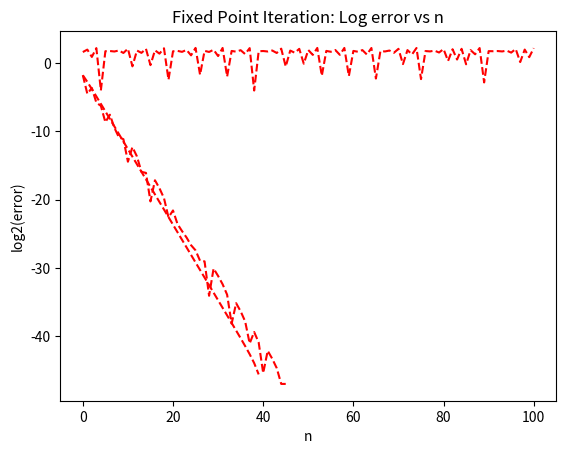

Write the Python code that produced this figure.
################################################################################
# This python script presents an example and the application of methods
# (bisection and fixed point) to 1D nonlinear root-finding, as presented in class.
# APPM 4650 Spring 2025
################################################################################
# Import libraries
import numpy as np;
import matplotlib.pyplot as plt;

# The driver function is the code that will be executed when running this .py file
# on the command line.
def driver():
    # First, we define a function we will test our methods with. For each
    # function we define, we also define its derivative.

    # (1) Bisection method test(s). We run the bisect_method function for a defined
    # fun in interval [a,b] such that f(a)f(b)<0. We run the method until our
    # error estimate (b-a)/2 is smaller than TOL or n is bigger than nmax.

    def fun(x):
        return x + np.cos(x)-3;
    def dfun(x):
        return 1 - np.sin(x);

    (r1,r1n)=bisect_method(fun,3,4,1e-14,100,True);
    plt.show();

    # (2) Fixed point iteration method test(s): Given f(x) = 0, we run tests to
    # find the fixed point of g(x) = x - cf(x) for c a non-zero constant.
    # We run the method until |xn-x_{n-1}| is smaller than TOL
    # or n is bigger than nmax.

    #Example 1: c = 2
    def g1(x):
        return x - 2*fun(x);
    def dg1(x):
        return 1 - 2*dfun(x);

    (rf1,rf1n)=fixed_point_method(g1,dg1,3.5,3,4,1e-14,100,True);
    plt.show();

    # Example 2: c = (1/3)
    def g2(x):
        return x - (1/3)*fun(x);
    def dg2(x):
        return 1 - (1/3)*dfun(x);

    (rf2,rf2n)=fixed_point_method(g2,dg2,3.5,3,4,1e-14,100,True);
    plt.show();


################################################################################
# Here we write any functions to be used by driver. They can be in any order we
# want.
def bisect_method(f,a,b,tol,nmax,vrb=False):
    #Bisection method applied to f between a and b

    # Initial values for interval [an,bn], midpoint xn
    an = a; bn=b; n=0;
    xn = (an+bn)/2;
    # Current guess is stored at rn[n]
    rn=np.array([xn]);
    r=xn;
    ier=0;

    if vrb:
        print("\n Bisection method with nmax=%d and tol=%1.1e\n" % (nmax, tol));

    # The code cannot work if f(a) and f(b) have the same sign.
    # In this case, the code displays an error message, outputs empty answers and exits.
    if f(a)*f(b)>=0:
        print("\n Interval is inadequate, f(a)*f(b)>=0. Try again \n")
        print("f(a)*f(b) = %1.1f \n" % f(a)*f(b));
        r = None;
        return r
    else:
        #If f(a)f(b), we proceed with the method.
        if vrb:
            print("\n|--n--|--an--|--bn--|----xn----|-|bn-an|--|---|f(xn)|---|");

        while n<=nmax:
            if vrb:
                print("|--%d--|%1.4f|%1.4f|%1.8f|%1.8f|%1.8f|" % (n,an,bn,xn,bn-an,np.abs(f(xn))));

            # Bisection method step: test subintervals [an,xn] and [xn,bn]
            # If the estimate for the error (root-xn) is less than tol, exit
            if (bn-an)<2*tol: # better test than np.abs(f(xn))<tol
                ier=1;
                break;

            # If f(an)*f(xn)<0, pick left interval, update bn
            if f(an)*f(xn)<0:
                bn=xn;
            else:
                #else, pick right interval, update an
                an=xn;

            # update midpoint xn, increase n.
            n += 1;
            xn = (an+bn)/2;
            rn = np.append(rn,xn);

    # Set root estimate to xn.
    r=xn;

    if vrb:
        ########################################################################
        # Approximate error log-log plot
        logploterr(rn,r);
        plt.title('Bisection method: Log error vs n');
        ########################################################################

    return r, rn;

def fixed_point_method(g,dg,x0,a,b,tol,nmax,vrb=False):
     # Fixed point iteration method applied to find the fixed point of g from starting point x0

     # Initial values
     n=0;
     xn = x0;
     # Current guess is stored at rn[n]
     rn=np.array([xn]);
     r=xn;

     if vrb:
         print("\n Fixed point method with nmax=%d and tol=%1.1e\n" % (nmax, tol));
         print("\n|--n--|----xn----|---|g(xn)|---|---|g'(xn)---|");

     while n<=nmax:
         if vrb:
             print("|--%d--|%1.8f|%1.8f|%1.4f|" % (n,xn,np.abs(g(xn)),np.abs(dg(xn))));

         # If the estimate is approximately a root, get out of while loop
         if np.abs(g(xn)-xn)<tol:
             #(break is an instruction that gets out of the while loop)
             break;

         # update iterate xn, increase n.
         n += 1;
         xn = g(xn); #apply g (fixed point step)
         rn = np.append(rn,xn); #add new guess to list of iterates

     # Set root estimate to xn.
     r=xn;

     if vrb:
         ########################################################################
         # Approximate error log-log plot
         logploterr(rn,r);
         plt.title('Fixed Point Iteration: Log error vs n');
         ########################################################################

     return r, rn;

# This auxiliary function plots approximate log error for a list of iterates given
# the list (in array rn) and the exact root r (or our best guess)
def logploterr(rn,r):
    n = rn.size-1;
    e = np.abs(r-rn[0:n]);
    #length of interval
    nn = np.arange(0,n);
    #log plot error vs iteration number
    plt.plot(nn,np.log2(e),'r--');
    plt.xlabel('n'); plt.ylabel('log2(error)');
    return;

################################################################################
if __name__ == '__main__':
  # run the drivers only if this is called from the command line
  driver()
